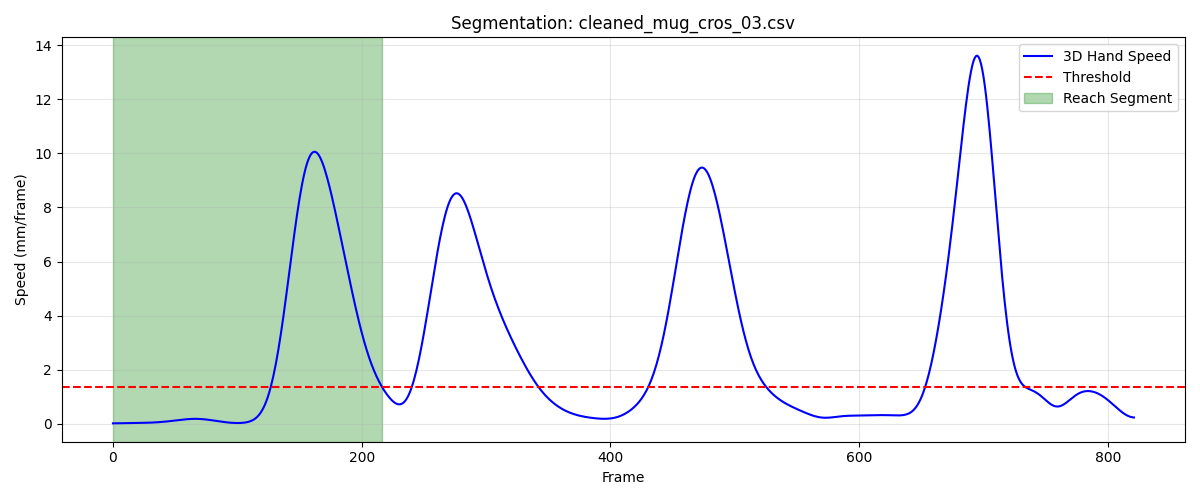

Data behind this chart, as committed beside it:
frame, sub_frame, shoulderr_x, shoulderr_y, shoulderr_z, humr1_x, humr1_y, humr1_z, humr2_x, humr2_y, humr2_z, humr3_x, humr3_y, humr3_z, humr4_x, humr4_y, humr4_z, humr5_x, humr5_y, humr5_z, humr6_x, humr6_y, humr6_z, humr7_x
1, 0, 160.7, -656.3, 657.7, 206.8, -608.1, 524.3, 210.3, -592, 453.4, 201.5, -658.8, 513.5, 163.9, -560.7, 512.6, 205.5, -655.1, 454.4, 171.9, -563, 456.5, 173.6
2, 0, 160.8, -656.3, 657.6, 206.9, -608.1, 524.3, 210.4, -592.1, 453.3, 201.6, -658.8, 513.5, 164, -560.7, 512.6, 205.6, -655.1, 454.4, 172, -563, 456.5, 173.7
3, 0, 160.9, -656.3, 657.6, 207, -608.1, 524.3, 210.5, -592.1, 453.3, 201.7, -658.8, 513.5, 164.1, -560.7, 512.5, 205.7, -655.1, 454.4, 172.1, -563, 456.4, 173.8
4, 0, 160.9, -656.3, 657.6, 207, -608.1, 524.3, 210.6, -592.1, 453.3, 201.7, -658.8, 513.4, 164.2, -560.7, 512.5, 205.7, -655.1, 454.4, 172.2, -563, 456.4, 173.9
5, 0, 161, -656.3, 657.6, 207.1, -608.1, 524.2, 210.6, -592.1, 453.3, 201.8, -658.8, 513.4, 164.3, -560.7, 512.5, 205.8, -655.1, 454.4, 172.2, -563, 456.4, 174.1
6, 0, 161.1, -656.2, 657.6, 207.2, -608.1, 524.2, 210.7, -592.1, 453.3, 201.9, -658.8, 513.4, 164.3, -560.7, 512.5, 205.9, -655.1, 454.4, 172.3, -563, 456.4, 174.2
7, 0, 161.2, -656.2, 657.5, 207.3, -608.1, 524.2, 210.8, -592.1, 453.2, 201.9, -658.8, 513.4, 164.4, -560.7, 512.4, 206, -655.1, 454.4, 172.4, -563, 456.4, 174.3
8, 0, 161.3, -656.2, 657.5, 207.4, -608.1, 524.2, 210.9, -592.1, 453.2, 202, -658.8, 513.4, 164.5, -560.7, 512.4, 206.1, -655.1, 454.4, 172.4, -563, 456.4, 174.4
9, 0, 161.3, -656.2, 657.5, 207.4, -608.1, 524.2, 211, -592.1, 453.2, 202.1, -658.8, 513.4, 164.6, -560.7, 512.4, 206.1, -655.1, 454.4, 172.5, -563, 456.3, 174.5
10, 0, 161.4, -656.2, 657.5, 207.5, -608.1, 524.2, 211.1, -592.1, 453.2, 202.2, -658.8, 513.4, 164.7, -560.7, 512.4, 206.2, -655.1, 454.4, 172.6, -563, 456.3, 174.6
11, 0, 161.5, -656.1, 657.5, 207.6, -608, 524.2, 211.1, -592.1, 453.2, 202.3, -658.8, 513.4, 164.7, -560.7, 512.4, 206.3, -655.1, 454.4, 172.7, -563, 456.3, 174.7
12, 0, 161.6, -656.1, 657.5, 207.7, -608, 524.2, 211.2, -592.1, 453.2, 202.4, -658.8, 513.4, 164.8, -560.7, 512.4, 206.4, -655.1, 454.4, 172.7, -563, 456.3, 174.8
13, 0, 161.7, -656.1, 657.5, 207.8, -608, 524.2, 211.3, -592.1, 453.2, 202.5, -658.8, 513.4, 164.9, -560.7, 512.4, 206.5, -655.1, 454.4, 172.8, -563, 456.3, 174.9
14, 0, 161.8, -656.1, 657.5, 207.8, -608, 524.2, 211.4, -592, 453.2, 202.6, -658.7, 513.4, 165, -560.6, 512.3, 206.5, -655.1, 454.4, 172.9, -563, 456.3, 175
15, 0, 161.8, -656.1, 657.5, 207.9, -608, 524.2, 211.5, -592, 453.2, 202.7, -658.7, 513.4, 165.1, -560.6, 512.3, 206.6, -655, 454.4, 173, -562.9, 456.3, 175.1
16, 0, 161.9, -656.1, 657.5, 208, -607.9, 524.1, 211.6, -592, 453.2, 202.7, -658.7, 513.4, 165.1, -560.6, 512.3, 206.7, -655, 454.3, 173, -562.9, 456.3, 175.2
17, 0, 162, -656, 657.5, 208.1, -607.9, 524.1, 211.6, -592, 453.1, 202.8, -658.7, 513.4, 165.2, -560.6, 512.3, 206.7, -655, 454.3, 173.1, -562.9, 456.3, 175.3
18, 0, 162.1, -656, 657.5, 208.2, -607.9, 524.1, 211.7, -591.9, 453.1, 202.9, -658.6, 513.4, 165.3, -560.6, 512.3, 206.8, -655, 454.3, 173.2, -562.9, 456.3, 175.4
19, 0, 162.2, -656, 657.5, 208.3, -607.9, 524.1, 211.8, -591.9, 453.1, 203, -658.6, 513.4, 165.3, -560.5, 512.3, 206.9, -654.9, 454.3, 173.2, -562.8, 456.3, 175.5
20, 0, 162.3, -656, 657.5, 208.3, -607.8, 524.1, 211.8, -591.8, 453.1, 203.1, -658.5, 513.4, 165.4, -560.5, 512.3, 207, -654.9, 454.3, 173.3, -562.8, 456.2, 175.6
21, 0, 162.4, -656, 657.5, 208.4, -607.8, 524.1, 211.9, -591.8, 453.1, 203.2, -658.5, 513.4, 165.4, -560.5, 512.3, 207.1, -654.8, 454.3, 173.3, -562.8, 456.2, 175.7
22, 0, 162.5, -656, 657.5, 208.5, -607.7, 524.1, 212, -591.7, 453.1, 203.3, -658.4, 513.4, 165.5, -560.4, 512.3, 207.1, -654.8, 454.3, 173.4, -562.7, 456.2, 175.7
23, 0, 162.6, -656, 657.4, 208.5, -607.7, 524.1, 212, -591.7, 453.1, 203.4, -658.4, 513.4, 165.5, -560.4, 512.3, 207.2, -654.7, 454.3, 173.4, -562.7, 456.2, 175.8
24, 0, 162.7, -655.9, 657.4, 208.6, -607.6, 524.1, 212.1, -591.6, 453.1, 203.5, -658.3, 513.3, 165.6, -560.4, 512.3, 207.3, -654.7, 454.3, 173.5, -562.7, 456.2, 175.9
25, 0, 162.8, -655.9, 657.4, 208.7, -607.6, 524, 212.1, -591.6, 453, 203.6, -658.3, 513.3, 165.6, -560.3, 512.3, 207.4, -654.6, 454.2, 173.5, -562.6, 456.2, 176
26, 0, 162.9, -655.9, 657.4, 208.7, -607.6, 524, 212.2, -591.5, 453, 203.7, -658.3, 513.3, 165.7, -560.3, 512.2, 207.5, -654.6, 454.2, 173.6, -562.6, 456.2, 176
27, 0, 163, -655.9, 657.3, 208.8, -607.5, 524, 212.3, -591.5, 453.0, 203.8, -658.2, 513.3, 165.7, -560.3, 512.2, 207.6, -654.6, 454.2, 173.6, -562.6, 456.2, 176.1
28, 0, 163.1, -655.9, 657.3, 208.9, -607.5, 524, 212.3, -591.4, 453, 203.9, -658.2, 513.3, 165.8, -560.3, 512.2, 207.7, -654.5, 454.2, 173.6, -562.6, 456.2, 176.2
29, 0, 163.2, -655.9, 657.3, 209, -607.5, 524, 212.4, -591.4, 453, 204, -658.2, 513.3, 165.9, -560.3, 512.2, 207.8, -654.5, 454.2, 173.7, -562.6, 456.1, 176.3
30, 0, 163.3, -655.9, 657.3, 209, -607.4, 524, 212.4, -591.4, 453, 204.1, -658.2, 513.3, 165.9, -560.3, 512.2, 207.9, -654.5, 454.2, 173.7, -562.6, 456.1, 176.3
31, 0, 163.3, -656, 657.2, 209.1, -607.4, 524, 212.5, -591.4, 453, 204.2, -658.2, 513.3, 166, -560.3, 512.2, 208, -654.5, 454.2, 173.8, -562.6, 456.1, 176.4
32, 0, 163.4, -656, 657.2, 209.2, -607.4, 524, 212.6, -591.4, 453, 204.3, -658.2, 513.2, 166, -560.3, 512.2, 208.1, -654.5, 454.2, 173.9, -562.6, 456.1, 176.4
33, 0, 163.5, -656, 657.2, 209.3, -607.4, 523.9, 212.7, -591.4, 453, 204.4, -658.2, 513.2, 166.1, -560.3, 512.2, 208.2, -654.5, 454.2, 173.9, -562.6, 456.1, 176.5
34, 0, 163.6, -656.1, 657.2, 209.4, -607.5, 523.9, 212.7, -591.4, 453, 204.5, -658.2, 513.2, 166.2, -560.3, 512.2, 208.3, -654.5, 454.2, 174, -562.6, 456.1, 176.6
35, 0, 163.7, -656.1, 657.2, 209.5, -607.5, 523.9, 212.8, -591.4, 453, 204.6, -658.2, 513.2, 166.2, -560.4, 512.2, 208.4, -654.5, 454.2, 174, -562.7, 456.1, 176.6
36, 0, 163.8, -656.2, 657.2, 209.5, -607.5, 524, 212.9, -591.4, 453, 204.7, -658.2, 513.2, 166.3, -560.4, 512.2, 208.5, -654.6, 454.2, 174.1, -562.7, 456.1, 176.7
37, 0, 163.9, -656.3, 657.2, 209.6, -607.5, 524, 213, -591.5, 453, 204.8, -658.3, 513.2, 166.4, -560.5, 512.2, 208.6, -654.6, 454.2, 174.2, -562.8, 456.2, 176.8
38, 0, 164, -656.3, 657.2, 209.7, -607.6, 524, 213, -591.5, 453, 204.9, -658.3, 513.2, 166.4, -560.5, 512.2, 208.7, -654.6, 454.2, 174.3, -562.8, 456.2, 176.8
39, 0, 164.1, -656.4, 657.2, 209.8, -607.6, 524, 213.1, -591.6, 453, 204.9, -658.4, 513.2, 166.5, -560.6, 512.2, 208.8, -654.7, 454.2, 174.3, -562.9, 456.2, 176.9
40, 0, 164.1, -656.5, 657.2, 209.8, -607.7, 524, 213.2, -591.6, 453, 205, -658.4, 513.2, 166.5, -560.7, 512.3, 208.9, -654.7, 454.2, 174.4, -562.9, 456.2, 177
41, 0, 164.2, -656.5, 657.2, 209.9, -607.7, 524, 213.2, -591.7, 453, 205.1, -658.5, 513.3, 166.6, -560.8, 512.3, 209, -654.8, 454.2, 174.4, -563, 456.2, 177
42, 0, 164.3, -656.6, 657.2, 210, -607.8, 524, 213.3, -591.7, 453, 205.2, -658.6, 513.3, 166.6, -560.8, 512.3, 209, -654.8, 454.2, 174.5, -563.1, 456.2, 177
43, 0, 164.4, -656.7, 657.3, 210, -607.9, 524, 213.3, -591.7, 453, 205.3, -658.6, 513.3, 166.6, -560.9, 512.3, 209.1, -654.9, 454.2, 174.5, -563.1, 456.3, 177.1
44, 0, 164.5, -656.8, 657.3, 210.1, -607.9, 524, 213.4, -591.8, 453.1, 205.4, -658.7, 513.3, 166.7, -561, 512.4, 209.1, -654.9, 454.2, 174.5, -563.2, 456.3, 177.1
45, 0, 164.5, -656.9, 657.3, 210.1, -608, 524.1, 213.4, -591.8, 453.1, 205.4, -658.7, 513.3, 166.7, -561.1, 512.4, 209.2, -655, 454.3, 174.6, -563.3, 456.3, 177.1
46, 0, 164.6, -657, 657.4, 210.1, -608, 524.1, 213.4, -591.9, 453.1, 205.5, -658.8, 513.3, 166.7, -561.1, 512.4, 209.2, -655, 454.3, 174.6, -563.3, 456.4, 177.1
47, 0, 164.7, -657.1, 657.4, 210.2, -608.1, 524.1, 213.4, -591.9, 453.2, 205.6, -658.9, 513.3, 166.8, -561.2, 512.5, 209.3, -655.1, 454.3, 174.6, -563.4, 456.4, 177.1
48, 0, 164.7, -657.2, 657.5, 210.2, -608.1, 524.2, 213.5, -592, 453.2, 205.7, -658.9, 513.4, 166.8, -561.3, 512.5, 209.3, -655.1, 454.3, 174.6, -563.4, 456.5, 177.1
49, 0, 164.8, -657.3, 657.5, 210.3, -608.2, 524.2, 213.5, -592, 453.2, 205.7, -659, 513.4, 166.8, -561.3, 512.6, 209.4, -655.1, 454.4, 174.7, -563.5, 456.5, 177.1
50, 0, 164.9, -657.3, 657.6, 210.3, -608.3, 524.2, 213.5, -592.1, 453.3, 205.8, -659, 513.4, 166.9, -561.4, 512.6, 209.4, -655.2, 454.4, 174.7, -563.5, 456.5, 177.1
51, 0, 164.9, -657.4, 657.6, 210.4, -608.3, 524.3, 213.5, -592.1, 453.3, 205.9, -659.1, 513.5, 166.9, -561.4, 512.6, 209.5, -655.2, 454.4, 174.7, -563.6, 456.6, 177.2
52, 0, 165, -657.5, 657.7, 210.4, -608.4, 524.3, 213.6, -592.2, 453.3, 205.9, -659.1, 513.5, 167, -561.5, 512.7, 209.5, -655.3, 454.5, 174.8, -563.6, 456.6, 177.2
53, 0, 165, -657.6, 657.7, 210.5, -608.4, 524.3, 213.6, -592.3, 453.4, 206, -659.2, 513.5, 167, -561.6, 512.7, 209.6, -655.3, 454.5, 174.8, -563.7, 456.7, 177.3
54, 0, 165.1, -657.7, 657.8, 210.6, -608.5, 524.4, 213.7, -592.3, 453.4, 206.1, -659.2, 513.6, 167.1, -561.6, 512.8, 209.7, -655.4, 454.5, 174.8, -563.8, 456.7, 177.4
55, 0, 165.1, -657.7, 657.8, 210.6, -608.5, 524.4, 213.7, -592.4, 453.5, 206.2, -659.3, 513.6, 167.1, -561.7, 512.8, 209.7, -655.5, 454.6, 174.9, -563.8, 456.8, 177.4
56, 0, 165.2, -657.8, 657.8, 210.7, -608.6, 524.5, 213.8, -592.5, 453.5, 206.2, -659.4, 513.7, 167.2, -561.8, 512.8, 209.8, -655.5, 454.6, 174.9, -563.9, 456.8, 177.5
57, 0, 165.2, -657.8, 657.9, 210.8, -608.6, 524.5, 213.9, -592.5, 453.6, 206.3, -659.4, 513.7, 167.2, -561.8, 512.9, 209.9, -655.6, 454.7, 175, -564, 456.8, 177.6
58, 0, 165.3, -657.9, 658, 210.8, -608.7, 524.6, 213.9, -592.6, 453.6, 206.4, -659.5, 513.8, 167.3, -561.9, 512.9, 209.9, -655.7, 454.8, 175, -564, 456.9, 177.7
59, 0, 165.3, -657.9, 658, 210.9, -608.8, 524.6, 214, -592.7, 453.7, 206.4, -659.5, 513.9, 167.3, -561.9, 513, 210, -655.8, 454.8, 175.1, -564.1, 456.9, 177.7
60, 0, 165.4, -658, 658.1, 211, -608.8, 524.7, 214, -592.8, 453.7, 206.5, -659.6, 513.9, 167.4, -562, 513, 210, -655.8, 454.9, 175.1, -564.2, 457, 177.8
... 157 more rows
